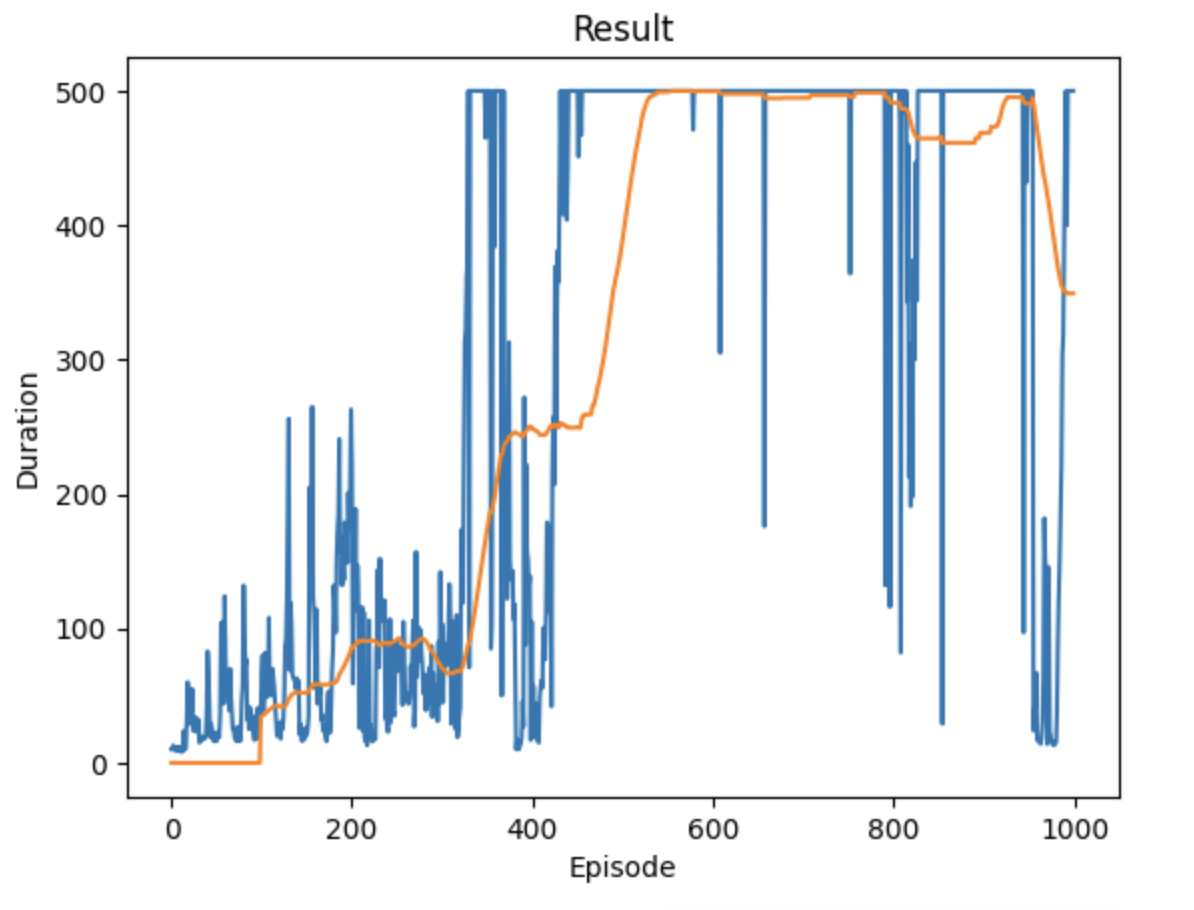

The data file committed next to this chart (first rows):
10, 1692836970.643283, 1692836970.648192
10, 1692836971, 1692836971
13, 1692836971, 1692836971
10, 1692836971, 1692836971
11, 1692836971, 1692836971
9, 1692836971, 1692836971
10, 1692836972, 1692836972
12, 1692836972, 1692836972
9, 1692836972, 1692836972
12, 1692836972, 1692836972
11, 1692836972, 1692836972
8, 1692836972, 1692836972
9, 1692836973, 1692836973
9, 1692836973, 1692836973
24, 1692836973, 1692836973
10, 1692836973, 1692836973
11, 1692836973, 1692836973
32, 1692836974, 1692836974
60, 1692836974, 1692836974
40, 1692836974, 1692836974
29, 1692836974, 1692836975
31, 1692836975, 1692836975
40, 1692836975, 1692836975
55, 1692836975, 1692836976
24, 1692836976, 1692836976
27, 1692836976, 1692836976
24, 1692836976, 1692836976
34, 1692836976, 1692836977
23, 1692836977, 1692836977
30, 1692836977, 1692836977
32, 1692836977, 1692836977
15, 1692836978, 1692836978
17, 1692836978, 1692836978
20, 1692836978, 1692836978
17, 1692836978, 1692836978
19, 1692836979, 1692836979
19, 1692836979, 1692836979
18, 1692836979, 1692836979
20, 1692836979, 1692836979
34, 1692836980, 1692836980
83, 1692836980, 1692836980
70, 1692836980, 1692836981
47, 1692836981, 1692836981
19, 1692836981, 1692836981
29, 1692836981, 1692836981
25, 1692836982, 1692836982
23, 1692836982, 1692836982
16, 1692836982, 1692836982
22, 1692836982, 1692836982
17, 1692836982, 1692836983
16, 1692836983, 1692836983
19, 1692836983, 1692836983
23, 1692836983, 1692836983
19, 1692836983, 1692836983
35, 1692836984, 1692836984
104, 1692836984, 1692836984
86, 1692836985, 1692836985
105, 1692836985, 1692836986
44, 1692836986, 1692836986
124, 1692836986, 1692836987
78, 1692836987, 1692836987
... 939 more rows
